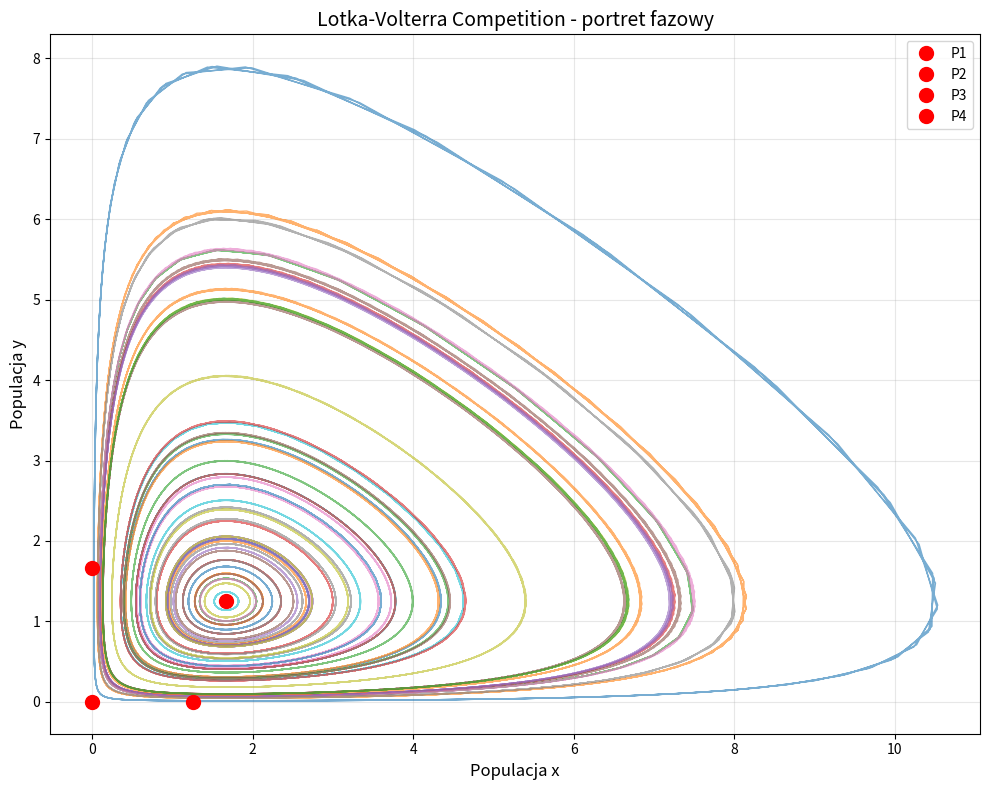
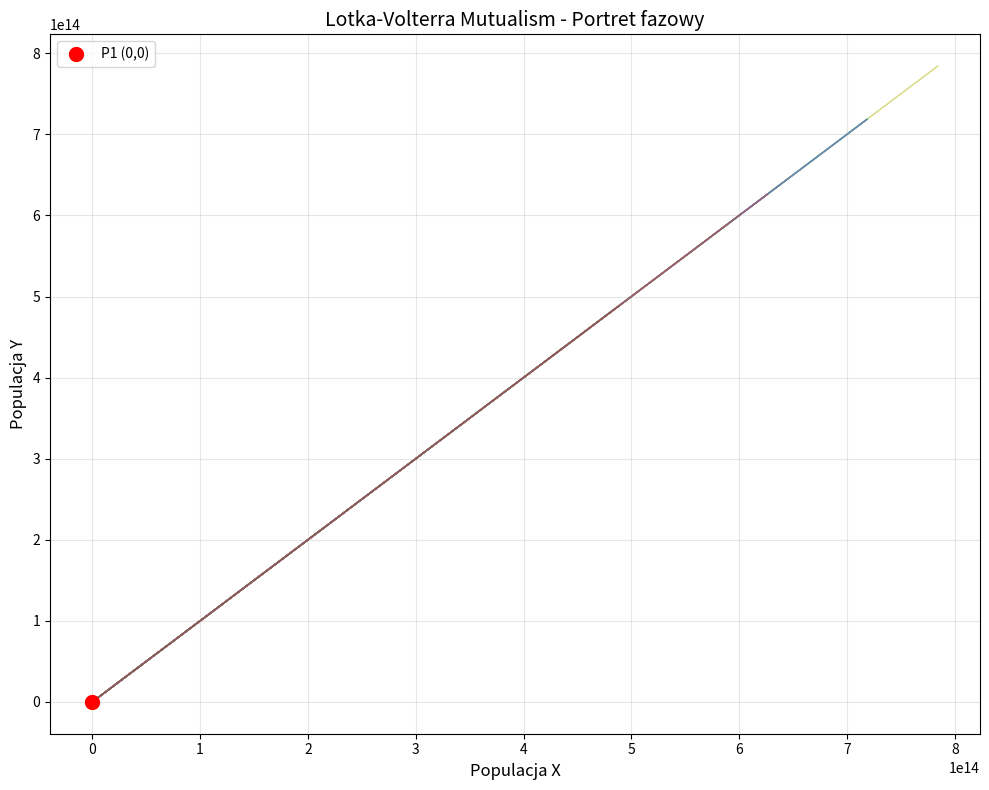
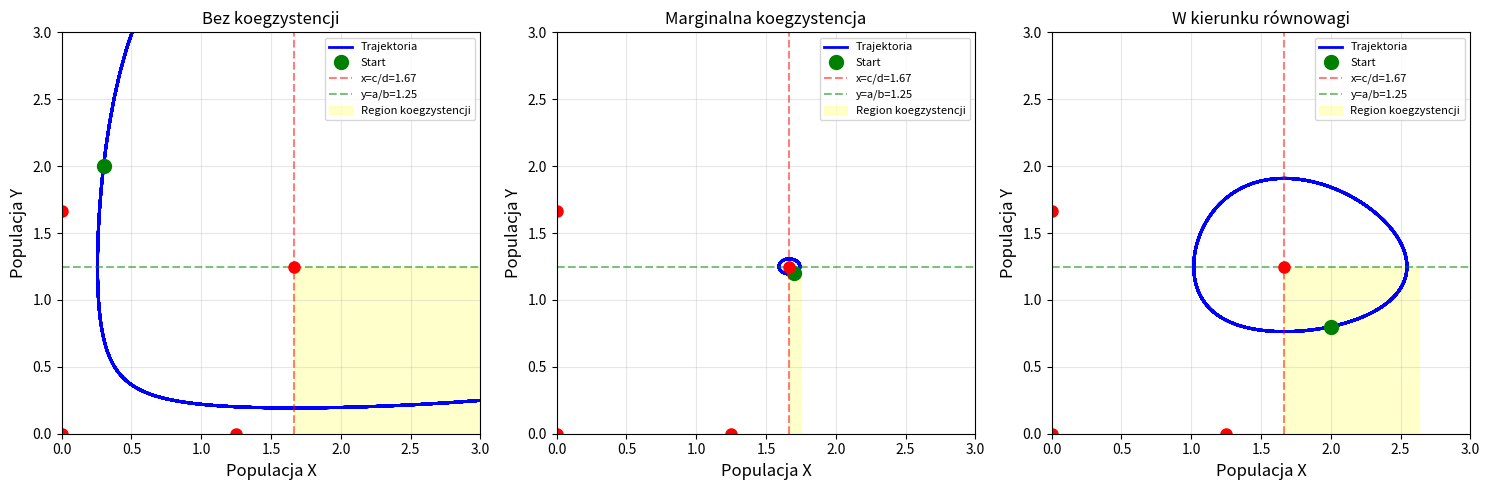
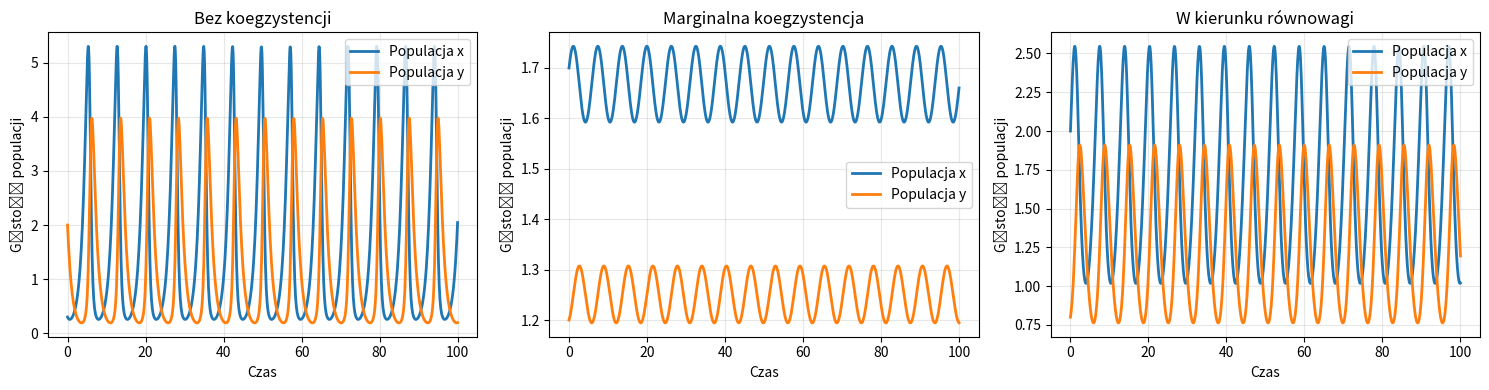

The matplotlib source for these figures, in order:
import numpy as np
import matplotlib.pyplot as plt
from scipy.integrate import solve_ivp
from scipy.linalg import eig

print("=" * 50)
print("COMPETITION MODEL")
print("=" * 50)

a, b, c, d = 1.0, 0.8, 1.0, 0.6


def f_competition(t, z):
    x, y = z
    return [x * (a - b * y), y * (-c + d * x)]

def jacobian_competition(x, y):
    return np.array([[a - b * y, -b * x],
                     [d * y, -c + d * x]])

points = [(0, 0), (a / b, 0), (0, c / d), (c / d, a / b)]
for i, (x, y) in enumerate(points, 1):
    J = jacobian_competition(x, y)
    eigenvalues = eig(J)[0]
    print(f"\nP{i} ({x:.3f}, {y:.3f}):")
    print(f"Wartosci: {eigenvalues[0]:.3f}, {eigenvalues[1]:.3f}")
    if all(np.real(ev) < 0 for ev in eigenvalues):
        print(f"STABILNE")
    else:
        print(f"NIESTABILNE")

fig, ax = plt.subplots(figsize=(10, 8))

for x0 in np.linspace(0.1, 2.0, 7):
    for y0 in np.linspace(0.1, 2.0, 7):
        sol = solve_ivp(f_competition, [0, 50], [x0, y0], max_step=0.1)
        ax.plot(sol.y[0], sol.y[1], alpha=0.6, linewidth=1)

for i, (x, y) in enumerate(points, 1):
    ax.plot(x, y, 'ro', markersize=10, label=f'P{i}' if i <= 4 else '')

ax.set_xlabel('Populacja x', fontsize=12)
ax.set_ylabel('Populacja y', fontsize=12)
ax.set_title('Lotka-Volterra Competition - portret fazowy', fontsize=14)
ax.grid(True, alpha=0.3)
ax.legend()
plt.tight_layout()
plt.show()

print("\n" + "=" * 50)
print("MODEL MUTUALNY")
print("=" * 50)

a_mut, b_mut, c_mut, d_mut = 1.0, 0.5, 1.0, 0.5

def f_mutualism(t, z):
    x, y = z
    return [x * (a_mut + b_mut * y), y * (c_mut + d_mut * x)]

def jacobian_mutualism(x, y):
    return np.array([[a_mut + b_mut * y, b_mut * x],
                     [d_mut * y, c_mut + d_mut * x]])


J = jacobian_mutualism(0, 0)
eigenvalues = eig(J)[0]
print(f"Wartosci wlasne: {eigenvalues[0]:.3f}, {eigenvalues[1]:.3f}")

fig, ax = plt.subplots(figsize=(10, 8))

for x0 in np.linspace(0.1, 1.0, 6):
    for y0 in np.linspace(0.1, 1.0, 6):
        sol = solve_ivp(f_mutualism, [0, 20], [x0, y0], max_step=0.1)
        ax.plot(sol.y[0], sol.y[1], alpha=0.6, linewidth=1)

ax.plot(0, 0, 'ro', markersize=10, label='P1 (0,0)')
ax.set_xlabel('Populacja X', fontsize=12)
ax.set_ylabel('Populacja Y', fontsize=12)
ax.set_title('Lotka-Volterra Mutualism - Portret fazowy', fontsize=14)
ax.grid(True, alpha=0.3)
ax.legend()
plt.tight_layout()
plt.show()

fig, axes = plt.subplots(1, 3, figsize=(15, 5))

cases = [
    ("Bez koegzystencji", 0.3, 2.0),  # x < c/d
    ("Marginalna koegzystencja", 1.7, 1.2),
    ("W kierunku równowagi", 2.0, 0.8)  # x > c/d, y < a/b
]

for ax, (title, x0, y0) in zip(axes, cases):
    sol = solve_ivp(f_competition, [0, 100], [x0, y0], max_step=0.1)
    ax.plot(sol.y[0], sol.y[1], 'b-', linewidth=2, label='Trajektoria')
    ax.plot(x0, y0, 'go', markersize=10, label='Start')

    ax.axvline(c / d, color='r', linestyle='--', alpha=0.5, label=f'x=c/d={c / d:.2f}')
    ax.axhline(a / b, color='g', linestyle='--', alpha=0.5, label=f'y=a/b={a / b:.2f}')
    ax.fill_between([c / d, ax.get_xlim()[1]], 0, a / b, alpha=0.2, color='yellow', label='Region koegzystencji')

    for px, py in points:
        ax.plot(px, py, 'ro', markersize=8)

    ax.set_xlabel('Populacja X', fontsize=12)
    ax.set_ylabel('Populacja Y', fontsize=12)
    ax.set_title(title)
    ax.grid(True, alpha=0.3)
    ax.legend(fontsize=8)
    ax.set_xlim(0, 3)
    ax.set_ylim(0, 3)

plt.tight_layout()
plt.show()

fig, axes = plt.subplots(1, 3, figsize=(15, 4))

for ax, (title, x0, y0) in zip(axes, cases):
    sol = solve_ivp(f_competition, [0, 100], [x0, y0], max_step=0.1, dense_output=True)
    t = np.linspace(0, 100, 1000)
    y = sol.sol(t)

    ax.plot(t, y[0], label='Populacja x', linewidth=2)
    ax.plot(t, y[1], label='Populacja y', linewidth=2)
    ax.set_xlabel('Czas')
    ax.set_ylabel('Gęstość populacji')
    ax.set_title(title)
    ax.grid(True, alpha=0.3)
    ax.legend()

plt.tight_layout()
plt.show()

print("\n" + "=" * 50)
print("CONTROL QUESTIONS")
print("=" * 50)

print("\n1. Real part of eigenvalue interpretation:")
print("   - Real part < 0: trajectories converge to stationary point (stable)")
print("   - Real part > 0: trajectories diverge from stationary point (unstable)")
print("   - Mixed signs: saddle point (stable in one direction, unstable in another)")
print("   - Imaginary part indicates oscillations around the point")

print("\n2. Why competition leads to extinction:")
print("   - Both populations harm each other (negative interaction terms)")
print("   - If one population becomes larger, it suppresses the other")
print("   - The system often has stable points on axes (x,0) or (0,y)")
print("   - Starting conditions determine which population survives")
print("   - Interior equilibrium (if exists) is often unstable saddle point")
print("   - Winner depends on initial conditions and parameter ratios")

print("\nAnalysis complete! Check generated PNG files for visualizations.")